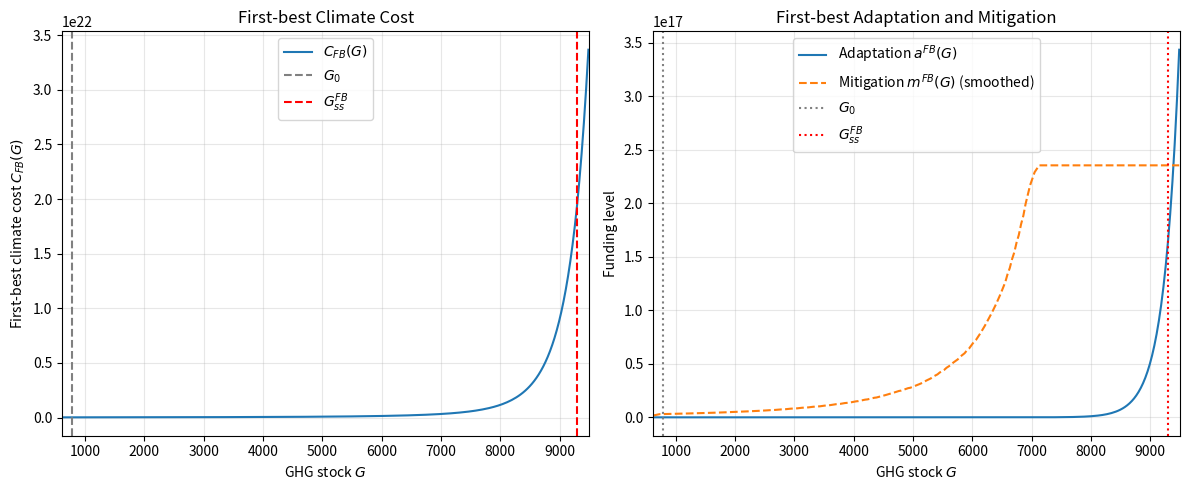
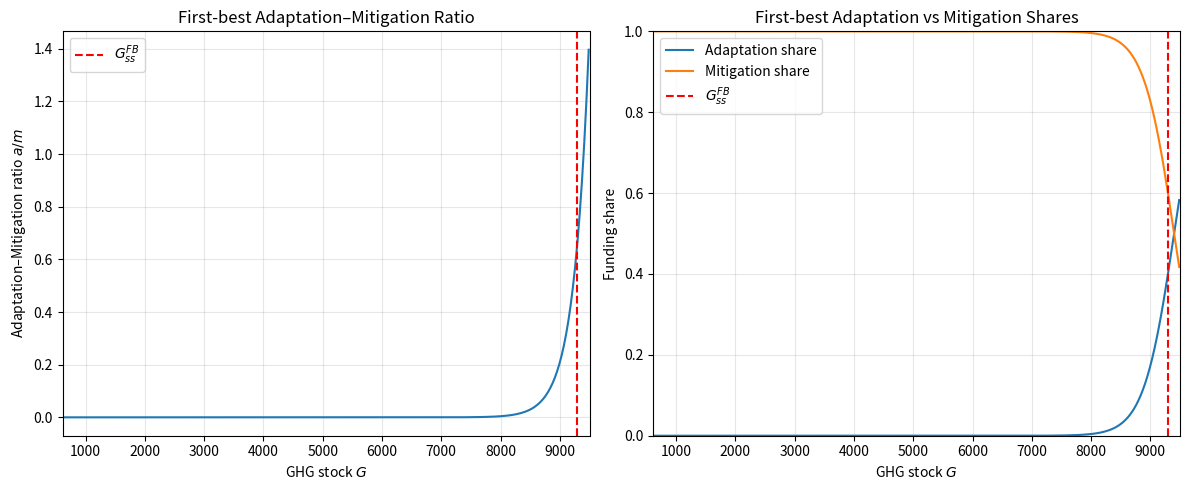

Python code for these plots, in order: (Note: this script raises an exception after producing the figures.)
#!/usr/bin/env python3
# -*- coding: utf-8 -*-
"""
@author: Byeong-Hak Choe
"""

"""
"Climate Finance with Limited Commitment and Renegotiation: A Dynamic Contract Approach"

First-best and second-best (recursive contract) climate finance

This script:
  * Solves the first-best problem for C_FB(G)
  * Computes a_FB(G), m_FB(G), A/M ratio and funding shares
  * Plots and saves first-best figures
  * Calibrates a post-renegotiation funding cap from the first-best steady state
  * Simulates a reduced-form second-best contract with repeated renegotiations:
      - Each period, with probability (1-rho) a renegotiation occurs
      - Promised value w_t is non-decreasing between renegotiations
      - Initially, funding equals first-best whenever feasible
      - After renegotiation, funding is capped
  * Plots and saves first-best vs second-best dynamics
"""

import numpy as np
import matplotlib.pyplot as plt
import os

# ============================================================
# 1. Parameters (baseline from paper + calibration for A/M)
# ============================================================

beta = 0.98          # discount factor
delta = 0.9917       # GHG persistence
G_bar = 613.0        # pre-industrial / baseline GHG stock
G0 = 788.0           # initial G in 1995 (Mason 2017)

A = 1.0e4            # baseline damage level
M = 1.0e2            # baseline emissions term for g(m)

# --- Technology parameters ---
tau   = 0.7          # curvature of mitigation: g(m) = M - tau*log(m)
omega = 15.0         # damage scale
psi   = 15.0         # adaptation intensity

# --- Calibration parameter for adaptation ---
kappa_a = 0.25       # scales a^{FB}(G); chosen to get ~40% adaptation share at G_ss

# Climate sensitivity shocks and probabilities
s_vals = np.array([8.75e-4, 3.9e-3])
pi_vals = np.array([0.5, 0.5])

# Second-best / renegotiation parameter
rho = 0.8            # per-period probability of *no* renegotiation

# ============================================================
# 2. Grids
# ============================================================

# State grid for G
G_min = G_bar
G_max = 12000.0
N_G   = 300
G_vals = np.linspace(G_min, G_max, N_G)

# Control grid in terms of x = log(m)
x_min = 0.0               # m = exp(0) = 1
x_max = 40.0
N_x   = 401               # fairly fine to smooth out kinks
x_grid = np.linspace(x_min, x_max, N_x)

# ============================================================
# 3. First-best adaptation: a_FB(G) and expected damage
# ============================================================

def compute_a_FB_and_D_expect(G_grid, kappa_a=1.0):
    """
    Compute a^{FB}(G) = kappa_a * psi * omega * E[e^{sG}] and
    E[D(a^{FB}(G); G, s)] for all G on the grid.

    D(a; G, s) = omega * exp(s G) * (A - psi * log a)
    """
    # E[e^{s G}]
    E_exp_sG = np.zeros_like(G_grid)
    for s, pi in zip(s_vals, pi_vals):
        E_exp_sG += pi * np.exp(s * G_grid)

    a_FB = kappa_a * psi * omega * E_exp_sG

    # Expected damage at the first-best a(G)
    D_expect = np.zeros_like(G_grid)
    for s, pi in zip(s_vals, pi_vals):
        D_expect += pi * (
            omega * np.exp(s * G_grid) * (A - psi * np.log(a_FB))
        )

    return a_FB, D_expect


a_FB, D_expect = compute_a_FB_and_D_expect(G_vals, kappa_a=kappa_a)

# ============================================================
# 4. Value iteration for C_FB(G) with control m = exp(x)
# ============================================================

def value_iteration_first_best(G_grid, a_FB, D_expect,
                               beta=beta, delta=delta,
                               G_bar=G_bar, M=M, tau=tau,
                               x_grid=x_grid,
                               max_iter=500, tol=1e-4):
    """
    Solve the first-best DP:

      C(G) = min_m [ a_FB(G) + m + E[D(a_FB(G); G, s)] + beta C(G') ]

      G'   = G_bar + delta (G - G_bar) + g(m),
      g(m) = M - tau * log(m),  with m = exp(x).

    Implemented using a grid over x = log(m).
    """

    G = G_grid[:, None]            # (N_G, 1)
    a_mat = a_FB[:, None]          # (N_G, 1)
    D_mat = D_expect[:, None]      # (N_G, 1)

    x_mat = x_grid[None, :]        # (1, N_x)
    m_mat = np.exp(x_mat)          # (1, N_x)

    I_mat = a_mat + m_mat          # total funding (adaptation + mitigation)

    # Initialize value function
    C_old = np.zeros_like(G_grid)

    for it in range(max_iter):
        # Law of motion: G' = G_bar + delta (G - G_bar) + (M - tau * x)
        G_next = G_bar + delta * (G - G_bar) + (M - tau * x_mat)  # (N_G, N_x)

        # Clip G' into the grid range for interpolation
        G_next_clipped = np.clip(G_next, G_grid[0], G_grid[-1])

        # Interpolate C_old(G')
        C_future = np.interp(
            G_next_clipped.ravel(), G_grid, C_old
        ).reshape(G_next.shape)

        # Bellman update
        total_cost = I_mat + D_mat + beta * C_future
        C_new = total_cost.min(axis=1)

        diff = np.max(np.abs(C_new - C_old))
        C_old = C_new

        if it % 50 == 0:
            print(f"[FB VI] Iteration {it}: sup-norm diff = {diff:.3e}")
        if diff < tol:
            print(f"[FB VI] Converged after {it} iterations; diff = {diff:.3e}")
            break

    # Recover policy for m(G)
    G_next = G_bar + delta * (G - G_bar) + (M - tau * x_mat)
    G_next_clipped = np.clip(G_next, G_grid[0], G_grid[-1])
    C_future = np.interp(
        G_next_clipped.ravel(), G_grid, C_old
    ).reshape(G_next.shape)
    total_cost = I_mat + D_mat + beta * C_future

    idx_min = np.argmin(total_cost, axis=1)
    x_star = x_grid[idx_min]
    m_star = np.exp(x_star)

    return C_old, m_star


C_FB, m_FB = value_iteration_first_best(G_vals, a_FB, D_expect)

# ============================================================
# 5. Approximate steady state G_ss under first-best policy
# ============================================================

def compute_G_next_policy(G_grid, m_policy,
                          delta=delta, G_bar=G_bar, M=M, tau=tau):
    """
    Given a policy m(G), compute G'(G) = G_bar + delta (G - G_bar) + g(m(G)),
    with g(m) = M - tau * log(m).
    """
    x_policy = np.log(m_policy)
    g_policy = M - tau * x_policy
    G_next = G_bar + delta * (G_grid - G_bar) + g_policy
    return G_next


G_next_FB = compute_G_next_policy(G_vals, m_FB)
G_diff = G_next_FB - G_vals
idx_ss = np.argmin(np.abs(G_diff))
G_ss_FB = G_vals[idx_ss]

print(f"\nApproximate first-best steady-state G_ss ≈ {G_ss_FB:.2f}, "
      f"G_next - G ≈ {G_diff[idx_ss]:.3e}")

# ============================================================
# 6. Simple smoothing for plotting (moving average)
# ============================================================

def moving_average(y, window=5):
    if window <= 1:
        return y
    kernel = np.ones(window) / window
    return np.convolve(y, kernel, mode='same')

a_FB_smooth = moving_average(a_FB, window=7)
m_FB_smooth = moving_average(m_FB, window=7)

# ============================================================
# 7. Adaptation–mitigation ratio and funding shares
# ============================================================

I_FB = a_FB + m_FB

am_ratio = np.where(m_FB > 0.0, a_FB / m_FB, np.nan)
share_adaptation = np.where(I_FB > 0.0, a_FB / I_FB, np.nan)
share_mitigation = np.where(I_FB > 0.0, m_FB / I_FB, np.nan)

print(f"At G_ss ≈ {G_ss_FB:.1f}:")
print(f"  a_ss = {a_FB[idx_ss]:.4f}")
print(f"  m_ss = {m_FB[idx_ss]:.4f}")
print(f"  a/m  = {am_ratio[idx_ss]:.4f}")
print(f"  share_a = {share_adaptation[idx_ss]:.4f}, "
      f"share_m = {share_mitigation[idx_ss]:.4f}")

# Restrict plots to a max G (so the vertical line at G_ss is visible)
G_plot_max = 9500.0
mask = (G_vals <= G_plot_max)
G_plot = G_vals[mask]

C_plot = C_FB[mask]
a_plot = a_FB_smooth[mask]
m_plot = m_FB_smooth[mask]

am_ratio_plot = am_ratio[mask]
share_adaptation_plot = share_adaptation[mask]
share_mitigation_plot = share_mitigation[mask]

# ============================================================
# 8. First-best figures
# ============================================================

# ---------- Figure 1: Climate cost and funding levels ----------
fig1, axes1 = plt.subplots(1, 2, figsize=(12, 5))

# Left panel: C_FB(G)
ax1 = axes1[0]
ax1.plot(G_plot, C_plot, label=r"$C_{FB}(G)$")

if G0 <= G_plot_max:
    ax1.axvline(G0, color="gray", linestyle="--", label=r"$G_0$")
if G_ss_FB <= G_plot_max:
    ax1.axvline(G_ss_FB, color="red", linestyle="--", label=r"$G^{FB}_{ss}$")

ax1.set_xlabel("GHG stock $G$")
ax1.set_ylabel("First-best climate cost $C_{FB}(G)$")
ax1.set_title("First-best Climate Cost")
ax1.set_xlim(G_vals[0], G_plot_max)
ax1.legend()
ax1.grid(alpha=0.3)

# Right panel: a_FB(G) and m_FB(G)
ax2 = axes1[1]
ax2.plot(G_plot, a_plot, label=r"Adaptation $a^{FB}(G)$")
ax2.plot(G_plot, m_plot, label=r"Mitigation $m^{FB}(G)$ (smoothed)",
         linestyle="--")

if G0 <= G_plot_max:
    ax2.axvline(G0, color="gray", linestyle=":", label=r"$G_0$")
if G_ss_FB <= G_plot_max:
    ax2.axvline(G_ss_FB, color="red", linestyle=":", label=r"$G^{FB}_{ss}$")

ax2.set_xlabel("GHG stock $G$")
ax2.set_ylabel("Funding level")
ax2.set_title("First-best Adaptation and Mitigation")
ax2.set_xlim(G_vals[0], G_plot_max)
ax2.legend()
ax2.grid(alpha=0.3)

fig1.tight_layout()

# ---------- Figure 2: A/M ratio and funding shares ----------
fig2, axes2 = plt.subplots(1, 2, figsize=(12, 5))

# Left: A/M ratio
ax3 = axes2[0]
ax3.plot(G_plot, am_ratio_plot)
if G_ss_FB <= G_plot_max:
    ax3.axvline(G_ss_FB, color="red", linestyle="--", label=r"$G^{FB}_{ss}$")
ax3.set_xlabel("GHG stock $G$")
ax3.set_ylabel("Adaptation–Mitigation ratio $a/m$")
ax3.set_title("First-best Adaptation–Mitigation Ratio")
ax3.set_xlim(G_vals[0], G_plot_max)
ax3.grid(alpha=0.3)
ax3.legend()

# Right: funding shares
ax4 = axes2[1]
ax4.plot(G_plot, share_adaptation_plot, label="Adaptation share")
ax4.plot(G_plot, share_mitigation_plot, label="Mitigation share")
if G_ss_FB <= G_plot_max:
    ax4.axvline(G_ss_FB, color="red", linestyle="--", label=r"$G^{FB}_{ss}$")
ax4.set_xlabel("GHG stock $G$")
ax4.set_ylabel("Funding share")
ax4.set_ylim(0.0, 1.0)
ax4.set_title("First-best Adaptation vs Mitigation Shares")
ax4.set_xlim(G_vals[0], G_plot_max)
ax4.grid(alpha=0.3)
ax4.legend()

fig2.tight_layout()

# ============================================================
# 9. Save first-best figures
# ============================================================

script_dir = "/Users/<user>/My Drive/wp-climate-finance/"
out1_png = os.path.join(script_dir, "first_best_cost_and_policies.png")
out1_pdf = os.path.join(script_dir, "first_best_cost_and_policies.pdf")
out2_png = os.path.join(script_dir, "first_best_AMratio_shares.png")
out2_pdf = os.path.join(script_dir, "first_best_AMratio_shares.pdf")

fig1.savefig(out1_png, dpi=600, bbox_inches="tight")
fig1.savefig(out1_pdf, dpi=600, bbox_inches="tight")
fig2.savefig(out2_png, dpi=600, bbox_inches="tight")
fig2.savefig(out2_pdf, dpi=600, bbox_inches="tight")

print("\nSaved high-res first-best figures to:")
print("  ", out1_png)
print("  ", out1_pdf)
print("  ", out2_png)
print("  ", out2_pdf)

# ============================================================
# 10. Simple interpolants for first-best policies
# ============================================================

def a_FB_interp(G_val):
    return float(np.interp(G_val, G_vals, a_FB))

def m_FB_interp(G_val):
    return float(np.interp(G_val, G_vals, m_FB))

# For convenience: first-best total funding
I_FB_all = a_FB + m_FB

# ============================================================
# 11. Calibrate w_min and initial w_0 from FIRST-BEST AT G0
# ============================================================

rho = 0.8  # renegotiation probability parameter (used below)

# First-best funding at initial G0
G0_clip = float(np.clip(G0, G_vals[0], G_vals[-1]))
I_FB_0  = a_FB_interp(G0_clip) + m_FB_interp(G0_clip)
w_FB_0  = I_FB_0 / (1.0 - beta) if I_FB_0 > 0 else 0.0

# Outside option promise: a fraction of FB promise at G0
theta_w_min = 0.3           # you can tweak 0.2–0.5; must be < 1
w_min = theta_w_min * w_FB_0

# Initial promise: a bit above FB at G0 so we can implement FB initially
theta_w0 = 1.2              # 20% above w_FB_0
w0 = theta_w0 * w_FB_0

print("\nSecond-best calibration (based on G0):")
print(f"  I_FB(G0)    ≈ {I_FB_0:.4f}")
print(f"  w_FB_0      ≈ {w_FB_0:.4f}")
print(f"  w_min       ≈ {w_min:.4f} (= {theta_w_min*100:.0f}% of w_FB_0)")
print(f"  w_0         ≈ {w0:.4f} (= {theta_w0*100:.0f}% of w_FB_0)")
print(f"  cap after reneg (I_max = (1-β) w_min) ≈ {(1.0-beta)*w_min:.4f}")

# ============================================================
# 12. Helper: law of motion for G under given m (same form as FB)
# ============================================================

def g_m_from_m(m):
    # same g(m) as in first-best: g(m) = M - tau * log(m), with m>0
    m_safe = max(m, 1e-8)
    return M - tau * np.log(m_safe)

def next_G_from_m(G, m):
    return G_bar + delta * (G - G_bar) + g_m_from_m(m)

# ============================================================
# 13. Simulate first-best path (for comparison)
# ============================================================

T_sim = 150

G_FB_path = np.zeros(T_sim + 1)
a_FB_path = np.zeros(T_sim)
m_FB_path = np.zeros(T_sim)
I_FB_path = np.zeros(T_sim)

G_FB_path[0] = G0

for t in range(T_sim):
    G_t = float(np.clip(G_FB_path[t], G_vals[0], G_vals[-1]))
    a_t = a_FB_interp(G_t)
    m_t = m_FB_interp(G_t)
    I_t = a_t + m_t

    a_FB_path[t] = a_t
    m_FB_path[t] = m_t
    I_FB_path[t] = I_t

    G_next = next_G_from_m(G_t, m_t)
    G_FB_path[t+1] = float(np.clip(G_next, G_vals[0], G_vals[-1]))

# ============================================================
# 14. Simulate second-best with upward-drifting w_t and random drops
# ============================================================

rng = np.random.default_rng(12345)

G_SB_path = np.zeros(T_sim + 1)
w_SB_path = np.zeros(T_sim + 1)
a_SB_path = np.zeros(T_sim)
m_SB_path = np.zeros(T_sim)
I_SB_path = np.zeros(T_sim)

G_SB_path[0] = G0
w_SB_path[0] = w0      # from the calibration block based on G0

# 0.3 is quite high..
phi_w = 0.1            # speed of upward drift when no reneg occurs

reneg_times = []       # store periods t where renegotiation happens

for t in range(T_sim):
    G_t = float(np.clip(G_SB_path[t], G_vals[0], G_vals[-1]))
    w_t = w_SB_path[t]

    # First-best at current G_t
    a_fb_t = a_FB_interp(G_t)
    m_fb_t = m_FB_interp(G_t)
    I_fb_t = a_fb_t + m_fb_t
    w_needed_t = I_fb_t / (1.0 - beta) if I_fb_t > 0 else 0.0

    # 1. Funding given current promise
    if (w_t >= w_needed_t) and (I_fb_t > 0):
        # Can implement first-best exactly
        a_t = a_fb_t
        m_t = m_fb_t
        I_t = I_fb_t
    else:
        # Promise is binding: max total funding is (1-β) * w_t
        I_t = (1.0 - beta) * w_t
        if I_t <= 0:
            a_t = 0.0
            m_t = 0.0
        else:
            # Keep FB adaptation share at this G_t
            share_a_fb_t = a_fb_t / I_fb_t if I_fb_t > 0 else 0.0
            a_t = share_a_fb_t * I_t
            m_t = I_t - a_t

    a_SB_path[t] = a_t
    m_SB_path[t] = m_t
    I_SB_path[t] = I_t

    # 2. G dynamics under SB mitigation
    G_next = next_G_from_m(G_t, m_t)
    G_SB_path[t+1] = float(np.clip(G_next, G_vals[0], G_vals[-1]))

    # 3. Renegotiation shock at the end of period t
    if rng.random() > rho:
        # Renegotiation: promised value drops to a random fraction U∼U(0.2,0.67)
        u = rng.uniform(0.2, 0.67)
        # Optionally keep a floor at w_min:
        w_next = max(w_min, u * w_t)
        reneg_times.append(t+1)   # drop shows at t+1
    else:
        # No renegotiation: let w drift upwards (but never down)
        G_next_clip = float(np.clip(G_SB_path[t+1], G_vals[0], G_vals[-1]))
        a_fb_next = a_FB_interp(G_next_clip)
        m_fb_next = m_FB_interp(G_next_clip)
        I_fb_next = a_fb_next + m_fb_next
        w_needed_next = I_fb_next / (1.0 - beta) if I_fb_next > 0 else 0.0

        if w_needed_next > w_t:
            # drift part-way toward the FB promise required at G_{t+1}
            w_proposed = w_t + phi_w * (w_needed_next - w_t)
            w_next = w_proposed     # no cap, just upward drift
        else:
            # enforce non-decreasing w_t between renegotiations
            w_next = w_t

    w_SB_path[t+1] = w_next

# First-best A/M ratio along the simulated path
am_ratio_FB_path = np.where(m_FB_path > 0, a_FB_path / m_FB_path, np.nan)
# Second-best: a_t / m_t
am_ratio_SB = np.where(
    m_SB_path > 0,
    a_SB_path / m_SB_path,
    np.nan
)

# Difference in GHG stock: FB − SB
dG_path = G_SB_path - G_FB_path[:T_sim+1]

# ============================================================
# 15. Second-best vs first-best plots (6 panels)
# ============================================================
fig3, axes3 = plt.subplots(3, 2, figsize=(12, 12))

# (a) ΔG_t = G_t^{SB} − G_t^{FB}
axes3[0, 0].plot(range(T_sim + 1), dG_path, label=r"$G_t^{SB} - G_t^{FB}$")
axes3[0, 0].axhline(0.0, color='black', linestyle='-', linewidth=0.8)
for t_r in reneg_times:
    axes3[0, 0].axvline(t_r, color='gray', linestyle='--', alpha=0.4)
axes3[0, 0].set_xlabel("t")
axes3[0, 0].set_ylabel(r"$G_t^{SB} - G_t^{FB}$")
axes3[0, 0].set_title("Difference in GHG stock: second-best minus first-best")
axes3[0, 0].legend()
axes3[0, 0].grid(alpha=0.3)

# (b) Promised value w_t (second-best)
axes3[0, 1].plot(
    range(T_sim + 1),
    w_SB_path,
    marker='o',
    markersize=3,      # smaller dots
    linestyle='-'
)
for t_r in reneg_times:
    axes3[0, 1].axvline(t_r, color='gray', linestyle='--', alpha=0.4)
axes3[0, 1].set_xlabel("t")
axes3[0, 1].set_ylabel(r"$w_t$")
axes3[0, 1].set_title(r"Promised value $w_t$")
axes3[0, 1].grid(alpha=0.3)

# (c) Adaptation funding: first-best vs second-best
axes3[1, 0].plot(range(T_sim), a_FB_path[:T_sim], label=r"First-best $a_t^{FB}$")
axes3[1, 0].plot(range(T_sim), a_SB_path, '--', label=r"Second-best $a_t$")
for t_r in reneg_times:
    axes3[1, 0].axvline(t_r, color='gray', linestyle='--', alpha=0.4)
axes3[1, 0].set_xlabel("t")
axes3[1, 0].set_ylabel("Adaptation funding")
axes3[1, 0].set_title("Adaptation funding: first-best vs second-best")
axes3[1, 0].legend()
axes3[1, 0].grid(alpha=0.3)

# (d) Mitigation funding: first-best vs second-best
axes3[1, 1].plot(range(T_sim), m_FB_path[:T_sim], label=r"First-best $m_t^{FB}$")
axes3[1, 1].plot(range(T_sim), m_SB_path, '--', label=r"Second-best $m_t$")
for t_r in reneg_times:
    axes3[1, 1].axvline(t_r, color='gray', linestyle='--', alpha=0.4)
axes3[1, 1].set_xlabel("t")
axes3[1, 1].set_ylabel("Mitigation funding")
axes3[1, 1].set_title("Mitigation funding: first-best vs second-best")
axes3[1, 1].legend()
axes3[1, 1].grid(alpha=0.3)

# (e) Total funding: first-best vs second-best
axes3[2, 0].plot(range(T_sim), I_FB_path[:T_sim], label=r"First-best $I_t^{FB}$")
axes3[2, 0].plot(range(T_sim), I_SB_path, '--', label=r"Second-best $I_t$")
for t_r in reneg_times:
    axes3[2, 0].axvline(t_r, color='gray', linestyle='--', alpha=0.4)
axes3[2, 0].set_xlabel("t")
axes3[2, 0].set_ylabel("Funding")
axes3[2, 0].set_title("Total funding: first-best vs second-best")
axes3[2, 0].legend()
axes3[2, 0].grid(alpha=0.3)

# (f) Adaptation–mitigation ratio a/m: FB vs SB
axes3[2, 1].plot(
    range(T_sim),
    am_ratio_FB_path,
    label=r"First-best $a_t^{FB} / m_t^{FB}$"
)
axes3[2, 1].plot(
    range(T_sim),
    am_ratio_SB,
    '--',
    label=r"Second-best $a_t / m_t$"
)
for t_r in reneg_times:
    axes3[2, 1].axvline(t_r, color='gray', linestyle='--', alpha=0.4)
axes3[2, 1].set_xlabel("t")
axes3[2, 1].set_ylabel(r"Adaptation–Mitigation ratio $a_t/m_t$")
axes3[2, 1].set_title("Adaptation–Mitigation ratio: first-best vs second-best")
axes3[2, 1].grid(alpha=0.3)
axes3[2, 1].legend()

fig3.tight_layout()

# ============================================================
# 16. Save high-resolution second-best vs first-best figure
# ============================================================

out3_png = os.path.join(script_dir, "second_best_vs_first_best.png")
out3_pdf = os.path.join(script_dir, "second_best_vs_first_best.pdf")

fig3.savefig(out3_png, dpi=600, bbox_inches="tight")
fig3.savefig(out3_pdf, bbox_inches="tight")

print("\nSaved high-res second-best figure to:")
print("  ", out3_png)
print("  ", out3_pdf)

plt.show()